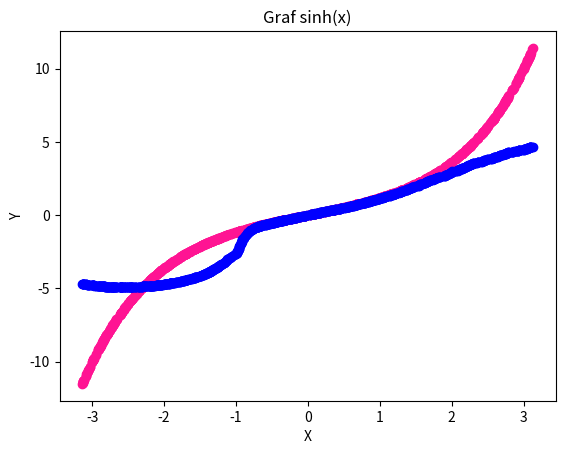

Write the Python code that produced this figure.
import matplotlib.pyplot as plt
import math
import random as rand

# Vstupní parametry
pocet_hodnot = 1000
pocet_neuronu = 100

# Generování vstupních dat
vstup = [rand.uniform(-math.pi, math.pi) for i in range(1000)]
vstup.sort()

# Výpočet požadovaných výstupů
poz_vystup = [math.sinh(x) for x in vstup]

# Generování vah vstupujících do skyté vrstvy
vahy1 = [rand.random() for _ in range(pocet_neuronu)]

# Generování vah vstupujících do výstupního neuronu
vahy2 = [rand.random() for _ in range(pocet_neuronu)]

# Aktivační funkce - hyperbolický tangent
def aktivacni_funkce(x):
    return math.tanh(x)

# Derivace aktivační funkce
def derivace_funkce(x):
    return 1.0 - (aktivacni_funkce(x) ** 2)

#Aktivace neuronů
def aktivace(poradi_vstupu,vstupy, vahy):
    skryta_vrstva = []

    for i in range(len(vahy)):
        vysledek = aktivacni_funkce(vstupy[poradi_vstupu] * vahy[i])
        skryta_vrstva.append(vysledek)
    return skryta_vrstva

# Výstupní vrstva
def vystupni_vrstva(vstupy_skryta, vahy_skryta):
    suma = 0.0
    if len(vstupy_skryta) != len(vahy_skryta):
        return "Vstupy a váhy musí mít stejnou délku"

    for k in range(min(len(vstupy_skryta), len(vahy_skryta))):
        suma += vstupy_skryta[k] * vahy_skryta[k]
    return suma

# Výpčet střední kvadratické chyby
def mse(pozadovane, vypoctene):
    suma = 0.0
    delka_vektoru = min(len(pozadovane), len(vypoctene))
    for i in range(delka_vektoru):
        suma += (pozadovane[i] - vypoctene[i]) ** 2
    return suma / delka_vektoru

# Parametry pro učení
epocha = 0
maximalni_pocet_epoch = 150
soucasne_MSE = 999.0
cilova_hodnota_MSE = 0.01
rychlost_uceni = 0.008

while epocha < maximalni_pocet_epoch and soucasne_MSE > cilova_hodnota_MSE:
    komplet_vysledky = []
    for r in range(len(vstup)):
        vysledna_hodnota = vystupni_vrstva(aktivace(r, vstup, vahy1), vahy2)
        rozdil = poz_vystup[r] - vysledna_hodnota
        komplet_vysledky.append(vysledna_hodnota)

        for i in range(pocet_neuronu):
            delta = rychlost_uceni * rozdil * derivace_funkce(vysledna_hodnota) * vysledna_hodnota
            vahy2[i] += delta

    soucasne_MSE = mse(poz_vystup, komplet_vysledky)
    epocha += 1

    print("Epocha", epocha, "MSE", soucasne_MSE)

# Tvorba grafu pro funkci sinh(x)
plt.plot(vstup, poz_vystup, color='deeppink', marker="o")
plt.plot(vstup, komplet_vysledky, color='blue', marker="o")
plt.title("Graf sinh(x)")
plt.xlabel("X")
plt.ylabel("Y")
plt.show()


